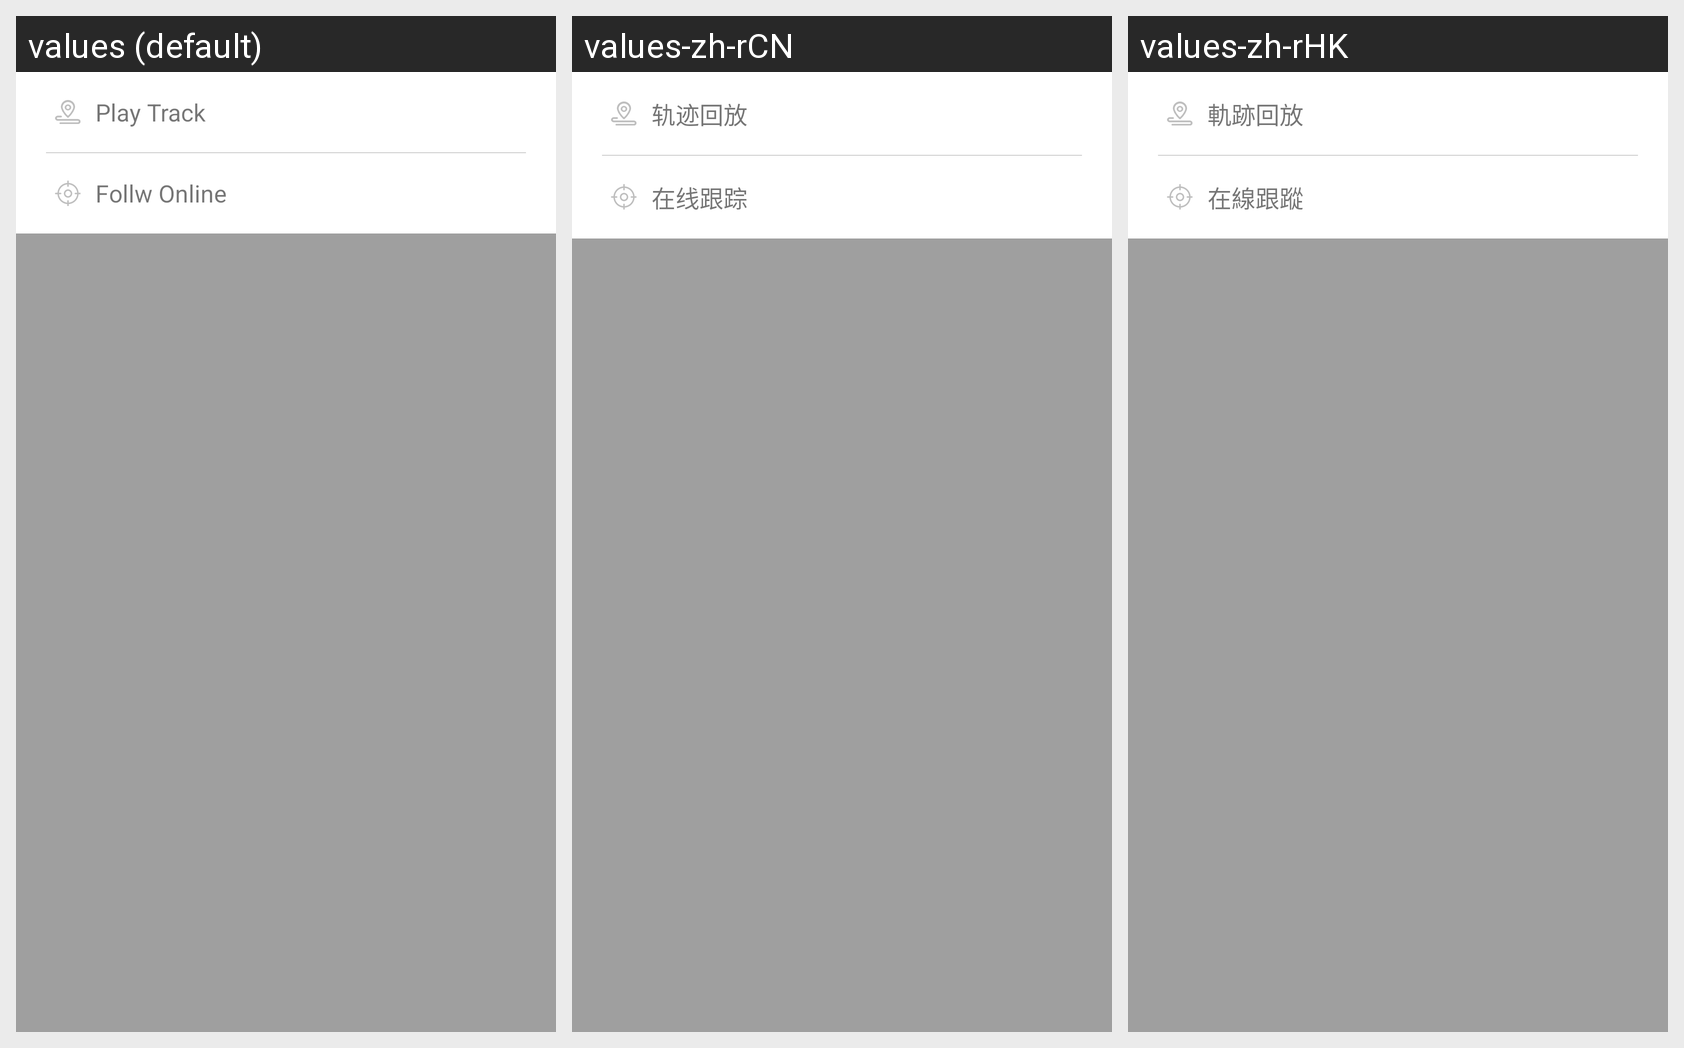

The Android screen above is rendered under several locales of the same app. Produce the string resources it draws, with the default and per-locale values.
Android screen res/layout/layout_pop_type.xml rendered under 3 locales, left to right: values (default), values-zh-rCN, values-zh-rHK. Device: Nexus 5 (rendered at 1080×1920; each locale shown at half size, 540×960, under a caption strip naming it); theme AppBaseTheme.
Strings drawn on this screen, with the default value and each locale's value (text and hints the layout hard-codes, and strings that could not be matched under every locale, appear in the picture but are not listed):

text_track
  values: Play Track
  values-zh-rCN: 轨迹回放
  values-zh-rHK: 軌跡回放

text_follow
  values: Follw Online
  values-zh-rCN: 在线跟踪
  values-zh-rHK: 在線跟蹤
